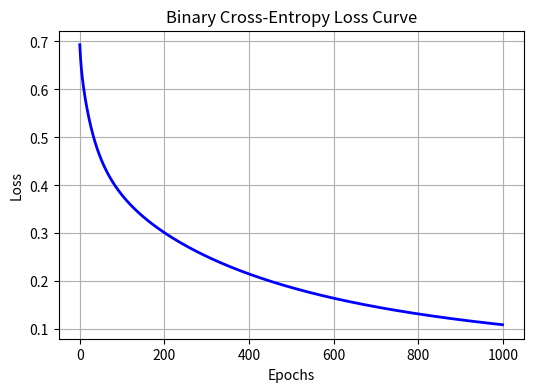
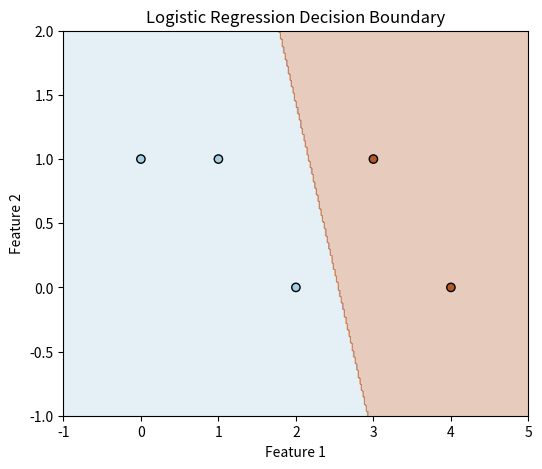

Here is the Python script that generated these plots, in order:
import numpy as np
import matplotlib.pyplot as plt

class LogisticRegression:
    def __init__(self, lr=0.1, epochs=1000, fit_intercept=True, tol=1e-6, early_stopping=False):
        """
        Parameters
        ----------
        lr : float
            Learning rate
        epochs : int
            Maximum number of iterations
        fit_intercept : bool
            Whether to include bias term
        tol : float
            Minimum improvement for early stopping
        early_stopping : bool
            Enable early stopping
        """
        self.lr = lr
        self.epochs = epochs
        self.fit_intercept = fit_intercept
        self.tol = tol
        self.early_stopping = early_stopping

        self.theta = None
        self.losses = []

    # -----------------------------
    # Utilities
    # -----------------------------
    def _add_intercept(self, X):
        if self.fit_intercept:
            return np.hstack((np.ones((X.shape[0], 1)), X))
        return X

    def _check_input(self, X, y=None):
        X = np.array(X)
        if X.ndim == 1:
            X = X.reshape(-1, 1)
        if y is not None:
            y = np.array(y)
            if y.ndim != 1:
                y = y.ravel()
            if X.shape[0] != y.shape[0]:
                raise ValueError("X and y must have the same number of samples")
        return X, y

    def _sigmoid(self, z):
        return 1 / (1 + np.exp(-z))

    # -----------------------------
    # Fit model
    # -----------------------------
    def fit(self, X, y, verbose=False):
        X, y = self._check_input(X, y)
        X_b = self._add_intercept(X)
        n_samples, n_features = X_b.shape

        self.theta = np.zeros(n_features)
        prev_loss = float("inf")
        self.losses = []

        for epoch in range(self.epochs):
            linear_output = X_b @ self.theta
            y_pred = self._sigmoid(linear_output)

            # Gradient descent update
            grad = (1 / n_samples) * X_b.T @ (y_pred - y)
            self.theta -= self.lr * grad

            # Binary cross-entropy loss
            loss = -np.mean(y * np.log(y_pred + 1e-8) + (1 - y) * np.log(1 - y_pred + 1e-8))
            self.losses.append(loss)

            # Verbose logging
            if verbose and epoch % (self.epochs // 10) == 0:
                print(f"Epoch {epoch}: Loss = {loss:.6f}")

            # Early stopping
            if self.early_stopping and abs(prev_loss - loss) < self.tol:
                if verbose:
                    print(f"Early stopping at epoch {epoch}: improvement < {self.tol}")
                break
            prev_loss = loss

        return self

    # -----------------------------
    # Predict probabilities
    # -----------------------------
    def predict_proba(self, X):
        X, _ = self._check_input(X)
        X_b = self._add_intercept(X)
        return self._sigmoid(X_b @ self.theta)

    # -----------------------------
    # Predict classes
    # -----------------------------
    def predict(self, X, threshold=0.5):
        proba = self.predict_proba(X)
        return (proba >= threshold).astype(int)

    # -----------------------------
    # Accuracy
    # -----------------------------
    def accuracy(self, X, y):
        preds = self.predict(X)
        y, _ = self._check_input(y)
        return np.mean(preds == y) * 100

    # -----------------------------
    # Explanation (NEW FUNCTION)
    # -----------------------------
    def explain(self):
        """
        Explains the model's coefficients and decision boundary.
        """
        if self.theta is None:
            print("Model has not been trained yet. Call .fit() first.")
            return

        print("## 🧠 Model Explanation\n---")
        
        # 1. Explain Coefficients (Theta)
        print("### 📊 Trained Coefficients ($\\theta$)")
        if self.fit_intercept:
            bias = self.theta[0]
            weights = self.theta[1:]
            print(f"* **Bias/Intercept ($\\theta_0$): {bias:.4f}**")
            print("    * This is the baseline log-odds when all features are zero.")
            for i, w in enumerate(weights):
                print(f"* **Weight for Feature {i+1} ($\\theta_{i+1}$): {w:.4f}**")
                
                # Simple interpretation for weight
                if w > 0:
                    print("    * A positive weight means this feature **increases** the log-odds of the outcome being 1.")
                elif w < 0:
                    print("    * A negative weight means this feature **decreases** the log-odds of the outcome being 1.")
                else:
                    print("    * A zero weight means this feature has no impact on the log-odds.")
            print("\n")

        else:
            weights = self.theta
            for i, w in enumerate(weights):
                print(f"* **Weight for Feature {i+1} ($\\theta_{i}$): {w:.4f}**")
            print("\n")

        # 2. Decision Boundary
        print("### 📐 Decision Boundary (Linear Separator)")
        
        # The decision boundary is defined where the predicted probability is 0.5,
        # which means the linear combination of inputs is 0 (i.e., theta @ X_b = 0).
        
        theta_str = []
        if self.fit_intercept:
            theta_str.append(f"{self.theta[0]:.4f}")
            for i, w in enumerate(self.theta[1:]):
                sign = '+' if w >= 0 else ''
                theta_str.append(f"{sign}{w:.4f} \cdot x_{i+1}")
        else:
             for i, w in enumerate(self.theta):
                sign = '+' if w >= 0 and i > 0 else ''
                theta_str.append(f"{sign}{w:.4f} \cdot x_{i+1}")
        
        boundary_equation = " + ".join(theta_str).replace("+ -", "- ")

        print("The linear equation $\\theta^T X = 0$ defines the boundary where P(Y=1) = 0.5.")
        print(f"> **Boundary Equation:** ${boundary_equation} = 0$")
        print("\n")
        
        print("### 💡 Core Concept")
        print("Logistic Regression models the **log-odds** (log-probability of $Y=1$ vs $Y=0$) as a linear function of the input features.")


    # -----------------------------
    # Visualization
    # -----------------------------
    def plot_loss(self):
        """Plot training binary cross-entropy loss curve"""
        plt.figure(figsize=(6,4))
        plt.plot(self.losses, color='blue', linewidth=2)
        plt.title("Binary Cross-Entropy Loss Curve")
        plt.xlabel("Epochs")
        plt.ylabel("Loss")
        plt.grid(True)
        plt.show()

    def plot_decision_boundary(self, X, y):
        """
        Plot decision boundary (for 2D features only)
        """
        X, y = self._check_input(X, y)
        if X.shape[1] != 2:
            print("Decision boundary plot only available for 2D data")
            return

        x_min, x_max = X[:, 0].min() - 1, X[:, 0].max() + 1
        y_min, y_max = X[:, 1].min() - 1, X[:, 1].max() + 1
        xx, yy = np.meshgrid(np.linspace(x_min, x_max, 300),
                             np.linspace(y_min, y_max, 300))
        grid = np.c_[xx.ravel(), yy.ravel()]
        Z = self.predict(grid)
        Z = Z.reshape(xx.shape)

        plt.figure(figsize=(6,5))
        plt.contourf(xx, yy, Z, alpha=0.3, cmap=plt.cm.Paired)
        plt.scatter(X[:, 0], X[:, 1], c=y, edgecolor='k', cmap=plt.cm.Paired)
        plt.title("Logistic Regression Decision Boundary")
        plt.xlabel("Feature 1")
        plt.ylabel("Feature 2")
        plt.show()


# -----------------------------
# Example usage with NEW explain()
# -----------------------------
if __name__ == "__main__":
    # Simple 2D binary classification
    X = np.array([[0, 1], [1, 1], [2, 0], [3, 1], [4, 0]])
    y = np.array([0, 0, 0, 1, 1])

    model = LogisticRegression(lr=0.1, epochs=1000, early_stopping=True, tol=1e-6)
    model.fit(X, y, verbose=False) # Changed to False for cleaner output here

    print("--- Example Usage Results ---")
    print(f"Final Theta: {model.theta}")
    print(f"Predictions for [[1.5, 0.5], [3, 1]]: {model.predict([[1.5, 0.5], [3, 1]])}")
    print(f"Accuracy: {model.accuracy(X, y):.2f}%")
    
    print("\n" + "="*40 + "\n")
    model.explain()
    print("\n" + "="*40 + "\n")

    # Visualization
    model.plot_loss()
    model.plot_decision_boundary(X, y)
